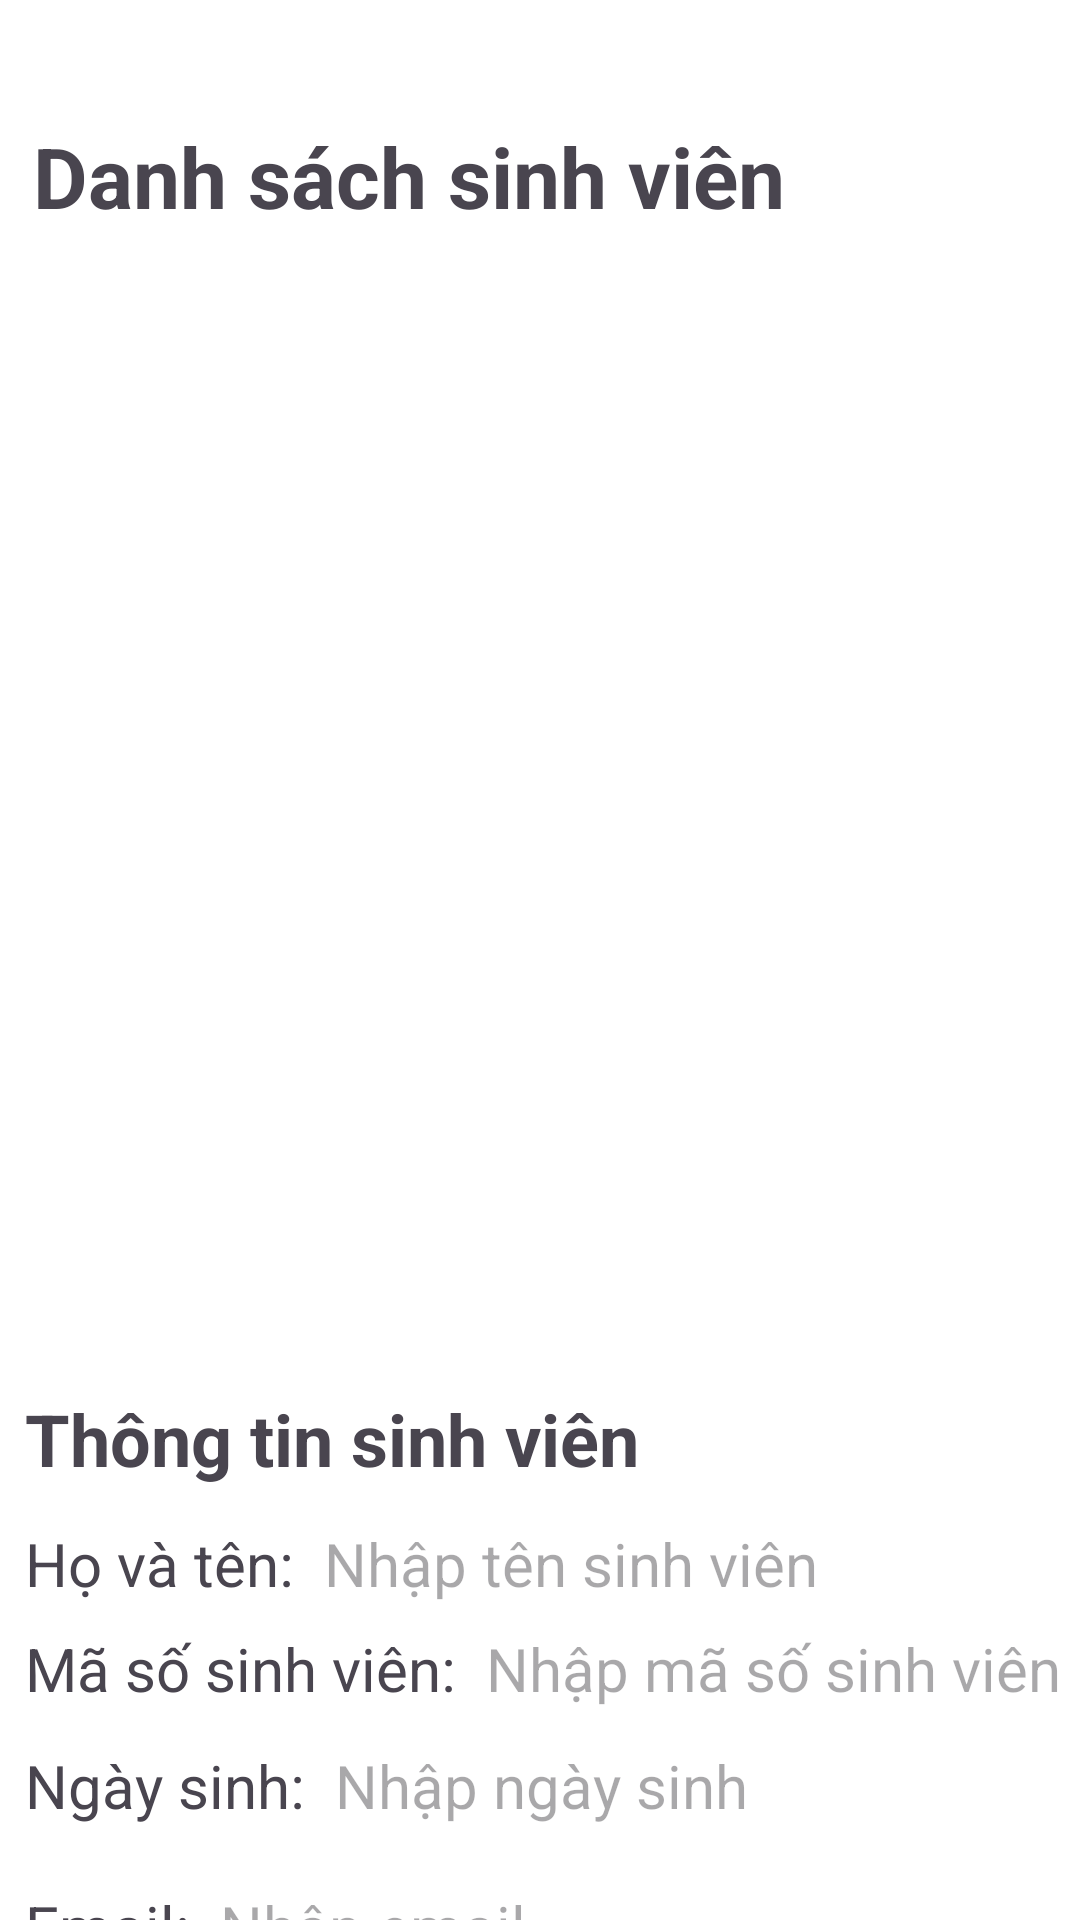

Reconstruct the res/layout file that produces this screen, plus the resources it refers to.
<!-- AndroidManifest.xml: application theme Theme.PracticeforExam -->
<!-- res/layout/activity_main.xml -->
<?xml version="1.0" encoding="utf-8"?>
<androidx.constraintlayout.widget.ConstraintLayout xmlns:android="http://schemas.android.com/apk/res/android"
    xmlns:app="http://schemas.android.com/apk/res-auto"
    xmlns:tools="http://schemas.android.com/tools"
    android:id="@+id/main"
    android:layout_width="match_parent"
    android:layout_height="match_parent"
    android:background="#FFFFFF"
    tools:context=".MainActivity">

    <TextView
        android:id="@+id/title"
        android:layout_width="wrap_content"
        android:layout_height="wrap_content"
        android:layout_marginTop="40dp"

        android:text="@string/danh_s_ch_sinh_vi_n"

        android:textSize="28sp"
        android:textStyle="bold"
        app:layout_constraintEnd_toEndOf="parent"
        app:layout_constraintHorizontal_bias="0.1"
        app:layout_constraintStart_toStartOf="parent"
        app:layout_constraintTop_toTopOf="parent" />

    <androidx.recyclerview.widget.RecyclerView
        android:id="@+id/recyclerView"
        android:layout_width="match_parent"
        android:layout_height="350dp"
        android:layout_marginTop="8dp"
        app:layout_constraintEnd_toEndOf="parent"
        app:layout_constraintHorizontal_bias="0.0"
        app:layout_constraintStart_toStartOf="parent"
        app:layout_constraintTop_toBottomOf="@+id/title" />

    <TextView
        android:id="@+id/thongTinSV"
        android:layout_width="wrap_content"
        android:layout_height="wrap_content"
        android:layout_marginTop="28dp"
        android:text="@string/th_ng_tin_sinh_vi_n"
        android:textSize="24sp"
        android:textStyle="bold"
        app:layout_constraintEnd_toEndOf="parent"
        app:layout_constraintHorizontal_bias="0.054"
        app:layout_constraintStart_toStartOf="parent"
        app:layout_constraintTop_toBottomOf="@+id/recyclerView" />

    <TextView
        android:id="@+id/textEmail"
        android:layout_width="wrap_content"
        android:layout_height="wrap_content"
        android:layout_marginTop="20dp"
        android:text="@string/email"
        android:textSize="20sp"
        app:layout_constraintEnd_toEndOf="@+id/textDateBirth"
        app:layout_constraintHorizontal_bias="0.0"
        app:layout_constraintStart_toStartOf="@+id/textDateBirth"
        app:layout_constraintTop_toBottomOf="@+id/textDateBirth" />

    <TextView
        android:id="@+id/textMaSoSV"
        android:layout_width="wrap_content"
        android:layout_height="wrap_content"
        android:layout_marginTop="8dp"
        android:text="@string/m_s_sinh_vi_n"
        android:textSize="20sp"
        app:layout_constraintEnd_toEndOf="@+id/textHoTen"
        app:layout_constraintHorizontal_bias="0.0"
        app:layout_constraintStart_toStartOf="@+id/textHoTen"
        app:layout_constraintTop_toBottomOf="@+id/textHoTen" />


    <TextView
        android:id="@+id/textDateBirth"
        android:layout_width="wrap_content"
        android:layout_height="wrap_content"
        android:layout_marginTop="12dp"
        android:text="@string/ng_y_sinh"
        android:textSize="20sp"
        app:layout_constraintEnd_toEndOf="@+id/textMaSoSV"
        app:layout_constraintHorizontal_bias="0.0"
        app:layout_constraintStart_toStartOf="@+id/textMaSoSV"
        app:layout_constraintTop_toBottomOf="@+id/textMaSoSV" />

    <TextView
        android:id="@+id/textHoTen"
        android:layout_width="wrap_content"
        android:layout_height="wrap_content"
        android:layout_marginTop="12dp"
        android:text="@string/h_v_t_n"
        android:textSize="20sp"
        app:layout_constraintEnd_toEndOf="@+id/thongTinSV"
        app:layout_constraintHorizontal_bias="0.0"
        app:layout_constraintStart_toStartOf="@+id/thongTinSV"
        app:layout_constraintTop_toBottomOf="@+id/thongTinSV" />

    <TextView
        android:id="@+id/textDiaChi"
        android:layout_width="wrap_content"
        android:layout_height="wrap_content"
        android:layout_marginTop="20dp"
        android:text="@string/a_ch"
        android:textSize="20sp"
        app:layout_constraintEnd_toEndOf="@+id/textEmail"
        app:layout_constraintHorizontal_bias="0.0"
        app:layout_constraintStart_toStartOf="@+id/textEmail"
        app:layout_constraintTop_toBottomOf="@+id/textEmail" />

    <Button
        android:id="@+id/addSV"
        android:layout_width="wrap_content"
        android:layout_height="wrap_content"
        android:layout_marginStart="32dp"
        android:layout_marginBottom="68dp"
        android:text="@string/add"
        app:layout_constraintBottom_toBottomOf="parent"
        app:layout_constraintStart_toStartOf="parent"
        app:layout_constraintTop_toTopOf="@+id/deleteSV"
        app:layout_constraintVertical_bias="0.0" />

    <Button
        android:id="@+id/updateSV"
        android:layout_width="wrap_content"
        android:layout_height="wrap_content"
        android:text="@string/update"
        app:layout_constraintBottom_toBottomOf="parent"
        app:layout_constraintEnd_toStartOf="@+id/deleteSV"
        app:layout_constraintHorizontal_bias="0.408"
        app:layout_constraintStart_toEndOf="@+id/addSV"
        app:layout_constraintTop_toBottomOf="@+id/textDiaChi"
        app:layout_constraintVertical_bias="0.577" />

    <Button
        android:id="@+id/deleteSV"
        android:layout_width="wrap_content"
        android:layout_height="wrap_content"
        android:layout_marginEnd="16dp"
        android:layout_marginBottom="60dp"
        android:text="@string/delete"
        app:layout_constraintBottom_toBottomOf="parent"
        app:layout_constraintEnd_toEndOf="parent"
        app:layout_constraintTop_toTopOf="@+id/updateSV"
        app:layout_constraintVertical_bias="0.0" />

    <EditText
        android:id="@+id/editTextTenSv"
        android:layout_width="0dp"
        android:layout_height="wrap_content"
        android:background="@null"
        android:hint="@string/nh_p_t_n_sinh_vi_n"
        android:maxLines="1"
        android:paddingStart="10dp"
        android:textSize="20sp"
        app:layout_constraintBottom_toBottomOf="@+id/textHoTen"
        app:layout_constraintEnd_toEndOf="parent"
        app:layout_constraintStart_toEndOf="@+id/textHoTen"
        app:layout_constraintTop_toTopOf="@+id/textHoTen"
        app:layout_constraintVertical_bias="1.0"
        tools:ignore="RtlSymmetry" />

    <EditText
        android:id="@+id/editTextMaSo"
        android:layout_width="0dp"
        android:layout_height="wrap_content"
        android:background="@null"
        android:hint="@string/nh_p_m_s_sinh_vi_n"
        android:maxLines="1"
        android:paddingStart="10dp"
        android:textSize="20sp"
        app:layout_constraintBottom_toBottomOf="@+id/textMaSoSV"
        app:layout_constraintEnd_toEndOf="parent"
        app:layout_constraintStart_toEndOf="@+id/textMaSoSV"
        app:layout_constraintTop_toTopOf="@+id/textMaSoSV"
        app:layout_constraintVertical_bias="0.0"
        tools:ignore="RtlSymmetry" />

    <EditText
        android:id="@+id/editTextAddress"
        android:layout_width="0dp"
        android:layout_height="wrap_content"
        android:background="@null"
        android:hint="@string/nh_p_a_ch"
        android:maxLines="1"
        android:paddingStart="10dp"
        android:textSize="20sp"
        app:layout_constraintBottom_toBottomOf="@+id/textDiaChi"
        app:layout_constraintEnd_toEndOf="parent"
        app:layout_constraintStart_toEndOf="@+id/textDiaChi"
        app:layout_constraintTop_toTopOf="@+id/textDiaChi"
        app:layout_constraintVertical_bias="0.0"
        tools:ignore="RtlSymmetry" />

    <EditText
        android:id="@+id/editTextEmail"
        android:layout_width="0dp"
        android:layout_height="wrap_content"
        android:background="@null"
        android:hint="@string/nh_p_email"
        android:maxLines="1"
        android:paddingStart="10dp"
        android:textSize="20sp"
        app:layout_constraintBottom_toBottomOf="@+id/textEmail"
        app:layout_constraintEnd_toEndOf="parent"
        app:layout_constraintStart_toEndOf="@+id/textEmail"
        app:layout_constraintTop_toTopOf="@+id/textEmail"
        app:layout_constraintVertical_bias="0.0"
        tools:ignore="RtlSymmetry" />

    <EditText
        android:id="@+id/editTextDateBirth"
        android:layout_width="0dp"
        android:layout_height="wrap_content"
        android:background="@null"
        android:hint="@string/nh_p_ng_y_sinh"
        android:maxLines="1"
        android:paddingStart="10dp"
        android:textSize="20sp"
        app:layout_constraintBottom_toBottomOf="@+id/textDateBirth"
        app:layout_constraintEnd_toEndOf="parent"
        app:layout_constraintStart_toEndOf="@+id/textDateBirth"
        app:layout_constraintTop_toTopOf="@+id/textDateBirth"
        app:layout_constraintVertical_bias="0.0"
        tools:ignore="RtlSymmetry" />

</androidx.constraintlayout.widget.ConstraintLayout>
<!-- resources referenced by this layout -->
<resources>
  <string name="a_ch">Địa chỉ:</string>
  <string name="add">Add</string>
  <string name="danh_s_ch_sinh_vi_n">Danh sách sinh viên</string>
  <string name="delete">Delete</string>
  <string name="email">Email:</string>
  <string name="h_v_t_n">Họ và tên:</string>
  <string name="m_s_sinh_vi_n">Mã số sinh viên:</string>
  <string name="ng_y_sinh">Ngày sinh:</string>
  <string name="nh_p_a_ch">Nhập địa chỉ</string>
  <string name="nh_p_email">Nhập email</string>
  <string name="nh_p_m_s_sinh_vi_n">Nhập mã số sinh viên</string>
  <string name="nh_p_ng_y_sinh">Nhập ngày sinh</string>
  <string name="nh_p_t_n_sinh_vi_n">Nhập tên sinh viên</string>
  <string name="th_ng_tin_sinh_vi_n">Thông tin sinh viên</string>
  <string name="update">Update</string>
  <style name="Theme.PracticeforExam" parent="Base.Theme.PracticeforExam" />
  <style name="Base.Theme.PracticeforExam" parent="Theme.Material3.DayNight.NoActionBar">
          
          
      </style>
</resources>
